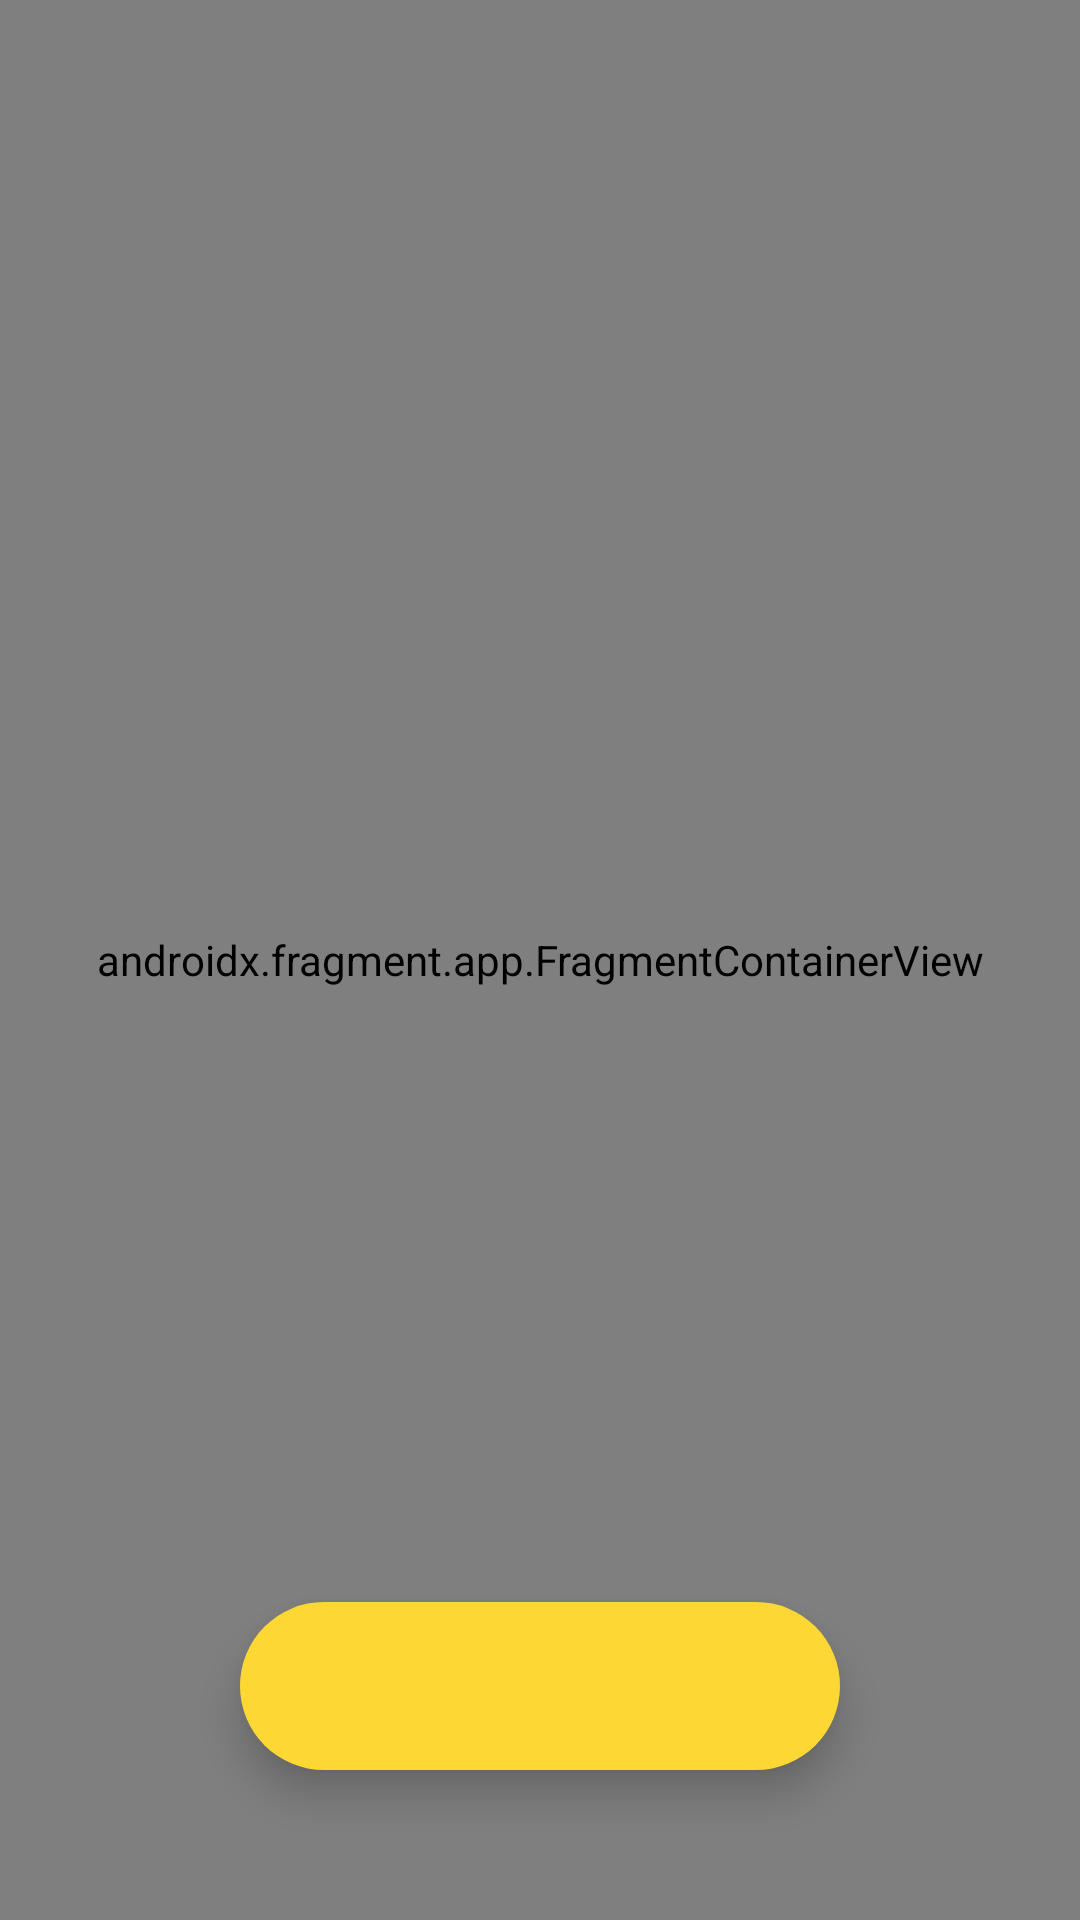

Write the Android layout XML for this screen, with the resource values it uses.
<!-- AndroidManifest.xml: application theme splashScreenTheme -->
<!-- res/layout/activity_main.xml -->
<?xml version="1.0" encoding="utf-8"?>
<FrameLayout xmlns:android="http://schemas.android.com/apk/res/android"
    xmlns:app="http://schemas.android.com/apk/res-auto"
    xmlns:tools="http://schemas.android.com/tools"
    android:layout_width="match_parent"
    android:layout_height="match_parent"
    android:orientation="vertical"
    android:background="@color/black"
    tools:context=".activity.MainActivity">

    <androidx.fragment.app.FragmentContainerView
        android:id="@+id/nav_host"
        android:name="androidx.navigation.fragment.NavHostFragment"
        android:layout_width="match_parent"
        android:layout_height="match_parent"
        app:defaultNavHost="true"
        app:navGraph="@navigation/nav_graph" />

    <com.google.android.material.bottomnavigation.BottomNavigationView
        android:id="@+id/bottom_navigation"
        android:layout_width="200dp"
        android:layout_height="wrap_content"
        android:layout_gravity="bottom|center"
        android:layout_marginBottom="50dp"
        android:background="@drawable/round_corner"
        android:elevation="8dp"
        app:itemIconSize="30dp"
        app:itemIconTint="@drawable/color_main_gradient"
        app:itemRippleColor="@android:color/transparent"
        app:labelVisibilityMode="unlabeled"
        app:layout_behavior="com.google.android.material.behavior.HideBottomViewOnScrollBehavior"
        app:menu="@menu/menu" />
</FrameLayout>
<!-- resources referenced by this layout -->
<resources>
  <!-- drawable color_main_gradient (drawable-v24) -->
  <?xml version="1.0" encoding="utf-8"?>
  <selector xmlns:android="http://schemas.android.com/apk/res/android">
      <item android:color="#E53935" android:state_checked="true" />
      <item android:color="#6D6A70" android:state_checked="false" />
  </selector>
  <!-- drawable round_corner (drawable) -->
  <?xml version="1.0" encoding="utf-8"?>
  <shape xmlns:android="http://schemas.android.com/apk/res/android"
      android:shape="rectangle">
  
      <solid android:color="#FDD835"/>
      <corners android:radius="100dp"/>
  
  </shape>
  <style name="splashScreenTheme" parent="Theme.MaterialComponents.Light.NoActionBar">
          <item name="android:windowBackground">@drawable/pngwing</item>
          <item name="android:statusBarColor">@color/black</item>
      </style>
  <!-- not gathered from this repository: default colours our renderer supplied (Android Studio template values) -->
  <color name="black">#FF000000</color>
</resources>
